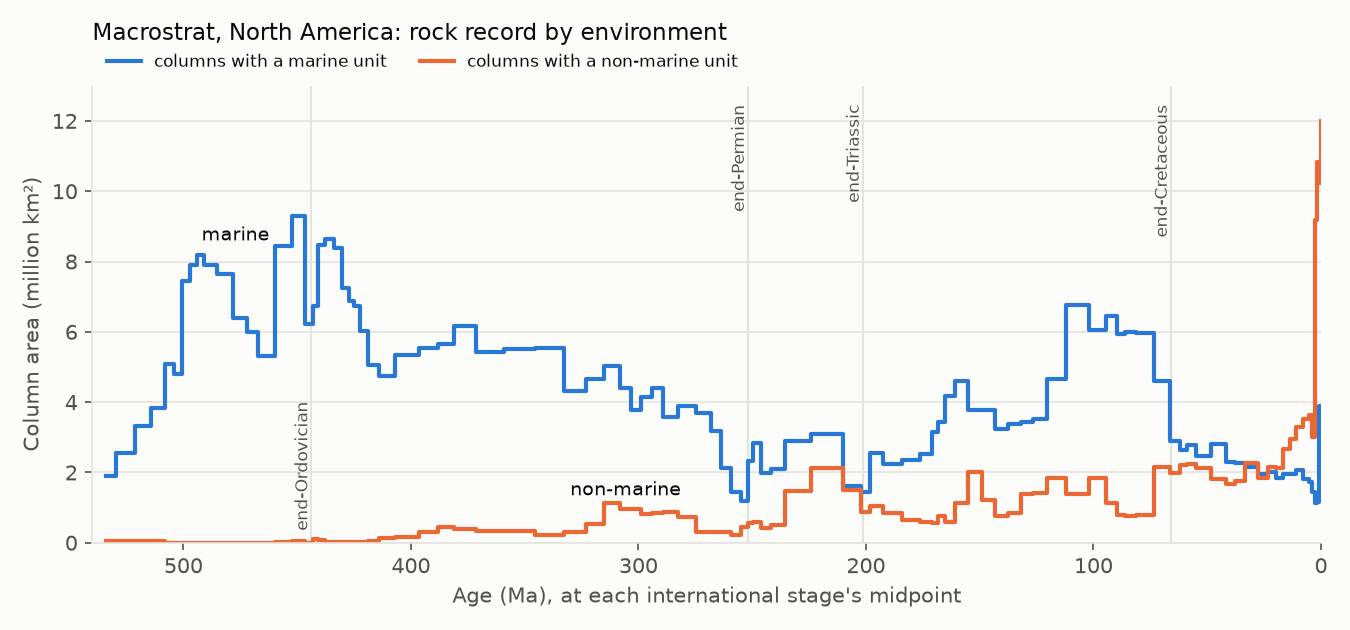

The file beside this chart, header and first rows:
stage	mid_ma	na_marine_km2	na_nonmarine_km2	na_any_km2	na_columns	other_land_marine_km2	other_land_nonmarine_km2	other_land_any_km2	other_land_columns
Fortunian	533.9	1908993	56024	3249260	190	942173	116512	2037333	145
Stage 2	525.0	2564306	56024	3915521	226	903975	29541	2186970	130
Stage 3	517.8	3322960	56024	4562996	263	749362	358885	2418361	125
Stage 4	510.5	3828713	56024	4813514	277	800900	292945	2352988	114
Wuliuan	505.5	5076134	0	5942232	312	686624	284001	2332240	106
Drumian	502.5	4804788	0	5597684	310	681933	284001	2283632	105
Guzhangian	498.8	7448275	0	8328742	409	499727	284001	2011176	85
Paibian	495.6	7889139	0	8600768	407	448883	284001	1999609	84
Jiangshanian	492.6	8194294	0	8890653	424	448883	284001	2000083	86
Stage 10	488.9	7904771	0	8483372	409	375121	284001	1927170	85
Tremadocian	482	7632568	0	8281767	409	360288	222	1388698	81
Floian	474.2	6407320	0	7085633	355	357101	222	1479115	82
Dapingian	470.4	6004238	0	6719104	323	675370	222	1769129	73
Darriwilian	463.8	5313130	0	6039266	302	1207033	585237	2314955	77
Sandbian	455.5	8454334	26704	9130433	392	1311635	601563	2264677	63
Katian	449.0	9296398	50766	10293434	395	1524557	1846059	3507417	73
Hirnantian	444.1	6227193	4416	7083505	274	1119942	1913649	3143885	71
Rhuddanian	441.8	6746416	96809	7702549	316	738173	1040970	2367949	55
Aeronian	439.6	8470680	72747	9375784	365	1305794	945933	2195542	54
Telychian	435.8	8633210	19803	9501015	366	1179724	945933	2104846	55
Sheinwoodian	431.8	8387646	19803	9371880	377	481601	656026	1761807	51
Homerian	428.6	7241359	19803	8192387	340	466029	656026	1733691	50
Gorstian	425.9	6878037	12243	7731735	317	890595	656026	2158258	53
Ludfordian	423.9	6746494	24387	7641718	310	890595	656026	2186374	54
Pridoli	421.2	6009670	23899	6875598	279	1245331	1082000	2541109	56
Lochkovian	416.3	5044959	63402	5949613	270	2495134	2074067	4089740	65
Pragian	411.8	4747428	123251	5723970	255	2306295	1070965	3923755	62
Emsian	402	5331028	175917	6328345	258	1612177	187521	2871718	55
Eifelian	390.7	5539628	304772	6588243	279	2632714	217416	3656085	54
Givetian	385.1	5663258	460304	6983121	271	2496792	0	3494982	54
Frasnian	377.2	6170259	404523	7381964	325	2149097	45009	3172590	52
Famennian	365.5	5428109	332654	6688112	319	1780536	644991	2615535	44
Tournaisian	352.8	5507974	332379	6798915	311	764205	230400	1831297	36
Visean	338.5	5540572	211646	6271416	301	644991	281245	1690068	32
Serpukhovian	326.9	4308722	319792	5077417	258	329530	380374	1169233	28
Bashkirian	319.3	4661612	542201	5502960	271	511879	1493314	2302867	38
Moscovian	311.1	5016712	1124861	6176817	287	1084314	794197	2433834	40
Kasimovian	305.4	4398728	972022	5385344	245	1185852	1684570	3434064	48
Gzhelian	301.3	3766854	952260	5007235	226	2099841	2486620	4062127	51
Asselian	296.2	4156207	818883	5163762	215	1862323	1448770	3537652	43
Sakmarian	291.8	4388717	859464	5524234	229	2561766	720608	3763356	48
Artinskian	286.7	3580677	877406	4585642	193	1735327	942493	3434514	45
Kungurian	278.9	3899828	726754	4716922	215	2336763	128014	3170626	42
Roadian	270.6	3692521	305963	4385667	183	1512910	1031815	3250574	43
Wordian	265.6	3176999	295449	3803922	157	1149166	1113325	2988167	40
Capitanian	261.9	2124089	295449	3295978	111	779396	2035383	3591793	46
Wuchiapingian	256.8	1440150	224334	2516940	83	253183	2383847	3450073	43
Changhsingian	253	1176541	457303	2246800	80	253183	2001953	3062804	37
Induan	250.9	2323748	568944	3516284	142	0	1598073	2132142	42
Olenekian	248.3	2838225	581276	4003095	164	0	1334137	1690457	38
Anisian	244.1	1993953	430631	3159816	124	253183	1150102	1751700	42
Ladinian	239.2	2100911	499196	3149060	135	582713	1225192	2156320	45
Carnian	232.2	2883825	1474072	5129800	206	817254	1225192	2209112	46
Norian	216.5	3084840	2135724	5615587	232	771017	316272	1902870	43
Rhaetian	203.6	1611062	1500125	3744554	166	888094	639865	1972560	42
Hettangian	200.4	1432984	879023	2992705	153	736449	639865	1660804	38
Sinemurian	196.2	2548253	1053514	4234575	196	736449	639865	1660804	38
Pliensbachian	188.6	2241468	858289	3890969	188	634911	518522	1269788	35
Toarcian	179.4	2341828	642613	3700356	192	1060885	518522	1695762	38
Aalenian	172.8	2532845	590848	3840675	181	1060885	283980	1478492	36
... 42 more rows
